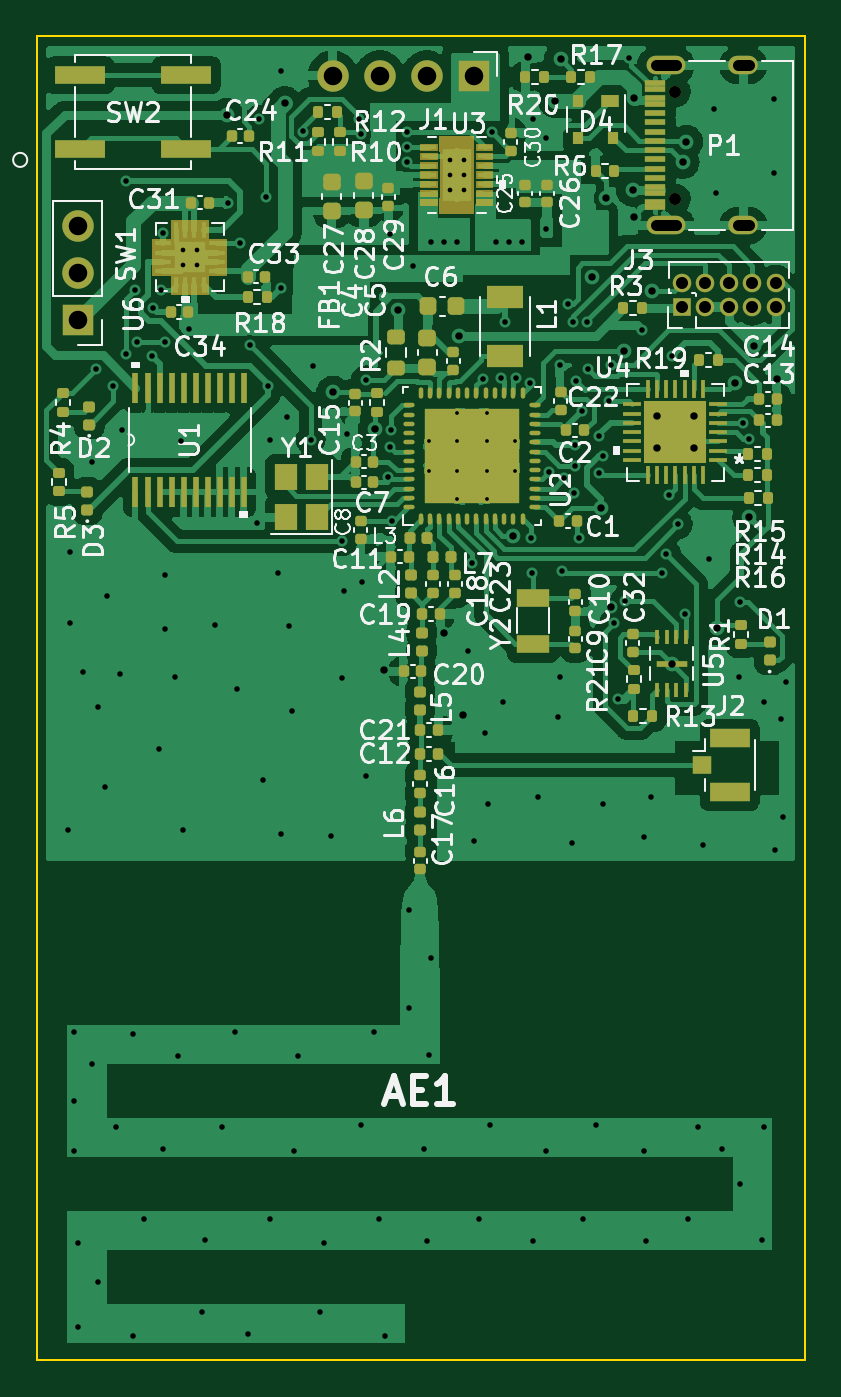
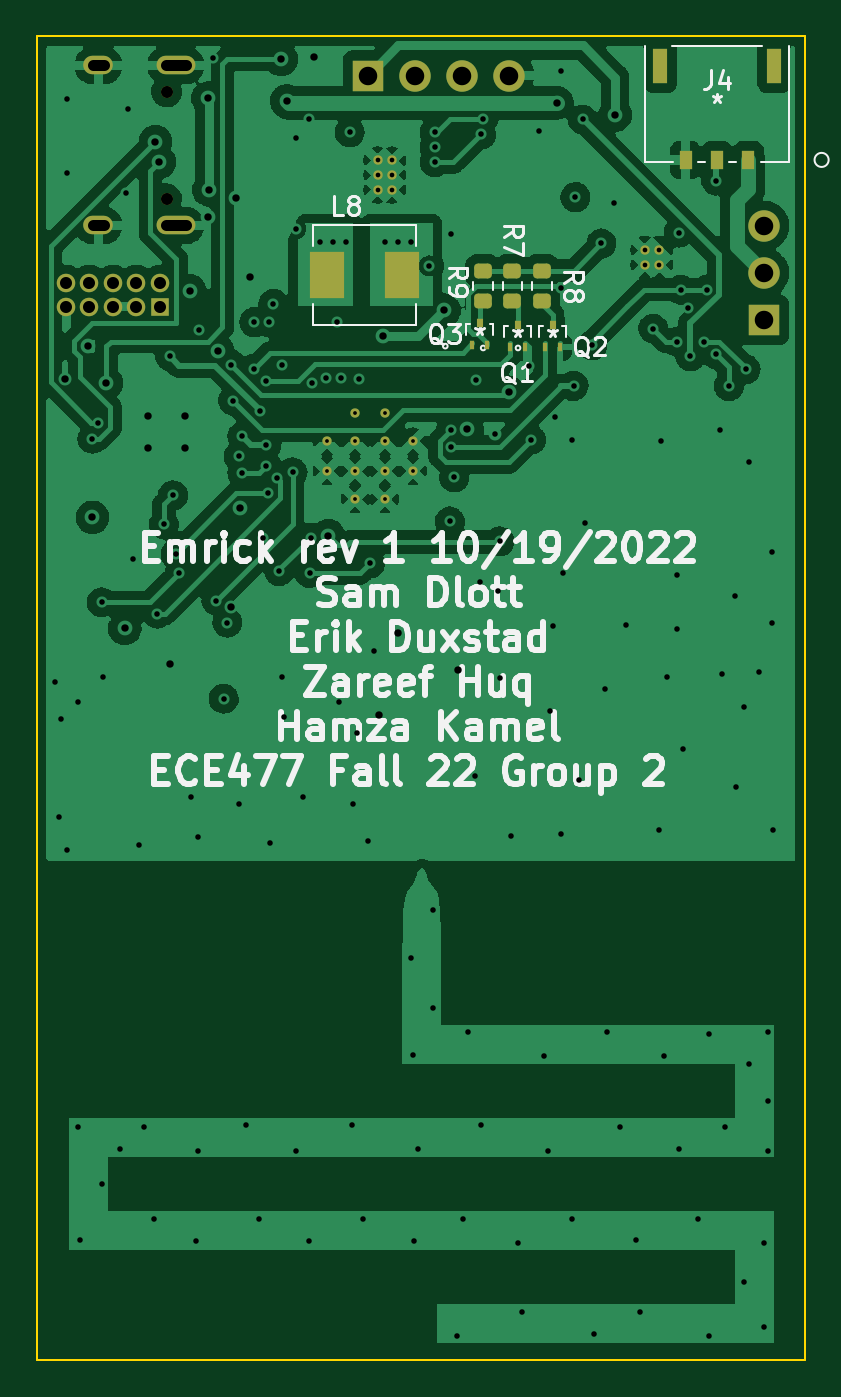
Circuit board: 11 layer files. Board 41.5 x 71.5 mm.
- bottom_copper: Emrick-B_Cu.gbl (177551 bytes)
- bottom_mask: Emrick-B_Mask.gbs (3493 bytes)
- paste: Emrick-B_Paste.gbp (1961 bytes)
- bottom_silk: Emrick-B_Silkscreen.gbo (31231 bytes)
- outline: Emrick-Edge_Cuts.gm1 (676 bytes)
- top_copper: Emrick-F_Cu.gtl (218539 bytes)
- top_mask: Emrick-F_Mask.gts (26923 bytes)
- paste: Emrick-F_Paste.gtp (31991 bytes)
- top_silk: Emrick-F_Silkscreen.gto (99923 bytes)
- drill: Emrick-NPTH.drl (372 bytes)
- drill: Emrick-PTH.drl (4561 bytes)

=== bottom_copper: Emrick-B_Cu.gbl (177551 bytes, source omitted) ===
=== bottom_mask: Emrick-B_Mask.gbs ===
%TF.GenerationSoftware,KiCad,Pcbnew,(6.0.7)*%
%TF.CreationDate,2022-10-19T23:25:32-04:00*%
%TF.ProjectId,Emrick,456d7269-636b-42e6-9b69-6361645f7063,1*%
%TF.SameCoordinates,Original*%
%TF.FileFunction,Soldermask,Bot*%
%TF.FilePolarity,Negative*%
%FSLAX46Y46*%
G04 Gerber Fmt 4.6, Leading zero omitted, Abs format (unit mm)*
G04 Created by KiCad (PCBNEW (6.0.7)) date 2022-10-19 23:25:32*
%MOMM*%
%LPD*%
G01*
G04 APERTURE LIST*
G04 Aperture macros list*
%AMRoundRect*
0 Rectangle with rounded corners*
0 $1 Rounding radius*
0 $2 $3 $4 $5 $6 $7 $8 $9 X,Y pos of 4 corners*
0 Add a 4 corners polygon primitive as box body*
4,1,4,$2,$3,$4,$5,$6,$7,$8,$9,$2,$3,0*
0 Add four circle primitives for the rounded corners*
1,1,$1+$1,$2,$3*
1,1,$1+$1,$4,$5*
1,1,$1+$1,$6,$7*
1,1,$1+$1,$8,$9*
0 Add four rect primitives between the rounded corners*
20,1,$1+$1,$2,$3,$4,$5,0*
20,1,$1+$1,$4,$5,$6,$7,0*
20,1,$1+$1,$6,$7,$8,$9,0*
20,1,$1+$1,$8,$9,$2,$3,0*%
G04 Aperture macros list end*
%ADD10C,0.508000*%
%ADD11C,0.499999*%
%ADD12O,1.000000X1.000000*%
%ADD13R,1.000000X1.000000*%
%ADD14R,1.700000X1.700000*%
%ADD15O,1.700000X1.700000*%
%ADD16C,0.650000*%
%ADD17O,1.600000X1.000000*%
%ADD18O,2.100000X1.000000*%
%ADD19R,1.900000X2.500000*%
%ADD20R,0.279400X0.508000*%
%ADD21R,0.381000X0.508000*%
%ADD22RoundRect,0.200000X-0.275000X0.200000X-0.275000X-0.200000X0.275000X-0.200000X0.275000X0.200000X0*%
%ADD23R,0.660400X1.041400*%
%ADD24R,0.762000X1.854200*%
G04 APERTURE END LIST*
D10*
%TO.C,U6*%
X89571300Y-31056300D03*
X90358700Y-31843700D03*
X90358700Y-31056300D03*
X89571300Y-31843700D03*
%TD*%
D11*
%TO.C,U2*%
X102875001Y-41396499D03*
X102875001Y-43003501D03*
X107524999Y-41396499D03*
X106003501Y-39875001D03*
X104396499Y-44524999D03*
X104396499Y-43003501D03*
X107524999Y-43003501D03*
X104396499Y-41396499D03*
X106003501Y-44524999D03*
X104396499Y-39875001D03*
X106003501Y-41396499D03*
X106003501Y-43003501D03*
%TD*%
D12*
%TO.C,J3*%
X121630000Y-32855000D03*
X121630000Y-34125000D03*
X120360000Y-32855000D03*
X120360000Y-34125000D03*
X119090000Y-32855000D03*
X119090000Y-34125000D03*
X117820000Y-32855000D03*
X117820000Y-34125000D03*
X116550000Y-32855000D03*
D13*
X116550000Y-34125000D03*
%TD*%
D14*
%TO.C,SW1*%
X83907000Y-34831000D03*
D15*
X83907000Y-32291000D03*
X83907000Y-29751000D03*
%TD*%
D14*
%TO.C,J1*%
X105300000Y-21625000D03*
D15*
X102760000Y-21625000D03*
X100220000Y-21625000D03*
X97680000Y-21625000D03*
%TD*%
D16*
%TO.C,P1*%
X116195000Y-28290000D03*
X116195000Y-22510000D03*
D17*
X119875000Y-29720000D03*
D18*
X115695000Y-21080000D03*
X115695000Y-29720000D03*
D17*
X119875000Y-21080000D03*
%TD*%
D10*
%TO.C,U3*%
X104793700Y-27000000D03*
X104006300Y-27787400D03*
X104006300Y-26212600D03*
X104793700Y-26212600D03*
X104006300Y-27000000D03*
X104793700Y-27787400D03*
%TD*%
D19*
%TO.C,L8*%
X107550000Y-32400000D03*
X103450000Y-32400000D03*
%TD*%
D20*
%TO.C,Q1*%
X97618050Y-36296900D03*
X96817950Y-36296900D03*
D21*
X97218000Y-35103100D03*
%TD*%
D22*
%TO.C,R9*%
X99100000Y-32175000D03*
X99100000Y-33825000D03*
%TD*%
D20*
%TO.C,Q2*%
X95735050Y-36296900D03*
X94934950Y-36296900D03*
D21*
X95335000Y-35103100D03*
%TD*%
D23*
%TO.C,J4*%
X84747001Y-26184600D03*
X86447000Y-26184600D03*
X88146999Y-26184600D03*
D24*
X83372000Y-21134600D03*
X89522000Y-21134600D03*
%TD*%
D20*
%TO.C,Q3*%
X99665050Y-36196900D03*
X98864950Y-36196900D03*
D21*
X99265000Y-35003100D03*
%TD*%
D22*
%TO.C,R7*%
X97500000Y-32175000D03*
X97500000Y-33825000D03*
%TD*%
%TO.C,R8*%
X95900000Y-32175000D03*
X95900000Y-33825000D03*
%TD*%
M02*

=== paste: Emrick-B_Paste.gbp (1961 bytes, source withheld) ===
=== bottom_silk: Emrick-B_Silkscreen.gbo (31231 bytes, source omitted) ===
=== outline: Emrick-Edge_Cuts.gm1 ===
%TF.GenerationSoftware,KiCad,Pcbnew,(6.0.7)*%
%TF.CreationDate,2022-10-19T23:25:32-04:00*%
%TF.ProjectId,Emrick,456d7269-636b-42e6-9b69-6361645f7063,1*%
%TF.SameCoordinates,Original*%
%TF.FileFunction,Profile,NP*%
%FSLAX46Y46*%
G04 Gerber Fmt 4.6, Leading zero omitted, Abs format (unit mm)*
G04 Created by KiCad (PCBNEW (6.0.7)) date 2022-10-19 23:25:32*
%MOMM*%
%LPD*%
G01*
G04 APERTURE LIST*
%TA.AperFunction,Profile*%
%ADD10C,0.100000*%
%TD*%
G04 APERTURE END LIST*
D10*
X123200000Y-19500000D02*
X123200000Y-91032500D01*
X81700000Y-19500000D02*
X123200000Y-19500000D01*
X81700000Y-91032500D02*
X81700000Y-19500000D01*
X81700000Y-91032500D02*
X123200000Y-91032500D01*
M02*

=== top_copper: Emrick-F_Cu.gtl (218539 bytes, source omitted) ===
=== top_mask: Emrick-F_Mask.gts (26923 bytes, source omitted) ===
=== paste: Emrick-F_Paste.gtp (31991 bytes, source omitted) ===
=== top_silk: Emrick-F_Silkscreen.gto (99923 bytes, source omitted) ===
=== drill: Emrick-NPTH.drl ===
M48
; DRILL file {KiCad (6.0.7)} date Wed Oct 19 23:26:18 2022
; FORMAT={-:-/ absolute / metric / decimal}
; #@! TF.CreationDate,2022-10-19T23:26:18-04:00
; #@! TF.GenerationSoftware,Kicad,Pcbnew,(6.0.7)
; #@! TF.FileFunction,NonPlated,1,4,NPTH
FMAT,2
METRIC
; #@! TA.AperFunction,NonPlated,NPTH,ComponentDrill
T1C0.650
%
G90
G05
T1
X116.195Y-22.51
X116.195Y-28.29
T0
M30

=== drill: Emrick-PTH.drl ===
M48
; DRILL file {KiCad (6.0.7)} date Wed Oct 19 23:26:18 2022
; FORMAT={-:-/ absolute / metric / decimal}
; #@! TF.CreationDate,2022-10-19T23:26:18-04:00
; #@! TF.GenerationSoftware,Kicad,Pcbnew,(6.0.7)
; #@! TF.FileFunction,Plated,1,4,PTH
FMAT,2
METRIC
; #@! TA.AperFunction,Plated,PTH,ComponentDrill
T1C0.203
; #@! TA.AperFunction,Plated,PTH,ComponentDrill
T2C0.254
; #@! TA.AperFunction,Plated,PTH,ViaDrill
T3C0.300
; #@! TA.AperFunction,Plated,PTH,ViaDrill
T4C0.400
; #@! TA.AperFunction,Plated,PTH,ComponentDrill
T5C0.600
; #@! TA.AperFunction,Plated,PTH,ComponentDrill
T6C0.650
; #@! TA.AperFunction,Plated,PTH,ComponentDrill
T7C1.000
%
G90
G05
T1
X102.875Y-41.396
X102.875Y-43.004
X104.396Y-39.875
X104.396Y-41.396
X104.396Y-43.004
X104.396Y-44.525
X106.004Y-39.875
X106.004Y-41.396
X106.004Y-43.004
X106.004Y-44.525
X107.525Y-41.396
X107.525Y-43.004
T2
X89.571Y-31.056
X89.571Y-31.844
X90.359Y-31.056
X90.359Y-31.844
X104.006Y-26.213
X104.006Y-27.0
X104.006Y-27.787
X104.794Y-26.213
X104.794Y-27.0
X104.794Y-27.787
T3
X83.4Y-62.4
X83.5Y-47.4
X83.5Y-51.2
X83.7Y-73.332
X83.7Y-77.032
X83.7Y-79.733
X83.9Y-84.733
X83.9Y-89.233
X84.2Y-53.85
X84.7Y-42.5
X84.7Y-75.032
X84.9Y-37.5
X85.0Y-55.75
X85.0Y-86.832
X85.4Y-60.1
X85.5Y-49.75
X85.8Y-38.4
X86.0Y-78.432
X86.2Y-53.95
X86.3Y-40.8
X86.5Y-27.3
X86.5Y-36.7
X86.9Y-73.432
X86.9Y-89.733
X87.0Y-33.2
X87.124Y-36.0
X87.5Y-83.432
X87.9Y-36.8
X88.0Y-34.2
X88.3Y-58.0
X88.4Y-33.2
X88.5Y-79.632
X88.509Y-30.109
X88.599Y-36.001
X88.6Y-48.6
X88.6Y-51.55
X89.15Y-54.15
X89.3Y-74.632
X89.5Y-41.4
X89.6Y-62.4
X89.9Y-35.3
X90.6Y-88.432
X90.8Y-84.532
X91.35Y-51.3
X91.7Y-78.432
X92.0Y-28.5
X92.4Y-73.332
X92.5Y-54.8
X92.7Y-30.7
X93.1Y-89.632
X93.2Y-36.2
X93.6Y-45.8
X93.7Y-24.0
X93.9Y-59.7
X94.1Y-28.2
X94.2Y-38.4
X94.3Y-41.3
X94.3Y-83.432
X94.75Y-48.5
X94.9Y-21.4
X94.9Y-33.131
X94.9Y-62.6
X95.2Y-40.1
X95.3Y-51.35
X95.5Y-55.95
X95.6Y-79.733
X95.8Y-74.632
X96.081Y-24.649
X96.5Y-41.3
X96.6Y-37.3
X97.0Y-88.432
X97.2Y-84.733
X97.6Y-62.7
X98.2Y-46.8
X98.2Y-54.2
X98.3Y-49.5
X98.45Y-41.0
X99.1Y-23.999
X99.2Y-24.8
X99.2Y-78.332
X99.25Y-49.0
X99.477Y-38.1
X99.5Y-59.5
X99.9Y-73.332
X100.2Y-83.432
X100.5Y-89.733
X100.658Y-43.342
X100.8Y-30.2
X100.8Y-41.7
X100.848Y-40.803
X100.88Y-45.72
X101.7Y-24.7
X101.7Y-25.5
X101.7Y-26.3
X101.8Y-66.733
X101.8Y-72.032
X102.0Y-31.9
X102.6Y-79.632
X102.8Y-84.632
X102.9Y-74.532
X103.0Y-30.6
X103.0Y-69.332
X103.7Y-30.6
X104.4Y-30.6
X105.0Y-52.75
X105.2Y-47.974
X105.3Y-63.0
X105.6Y-83.432
X105.8Y-38.0
X105.9Y-57.15
X106.1Y-61.0
X106.2Y-78.332
X106.3Y-24.7
X106.5Y-30.6
X106.784Y-37.982
X106.9Y-55.5
X107.0Y-34.948
X107.2Y-30.6
X107.583Y-37.953
X107.9Y-30.6
X108.326Y-38.25
X108.4Y-46.6
X108.45Y-48.5
X108.5Y-24.0
X108.5Y-84.632
X108.8Y-60.6
X109.2Y-25.0
X109.2Y-29.9
X109.2Y-79.733
X109.388Y-43.071
X109.85Y-56.3
X109.95Y-37.25
X109.95Y-54.15
X110.1Y-48.4
X110.2Y-43.4
X110.423Y-33.973
X110.6Y-63.1
X110.65Y-34.948
X110.7Y-44.2
X110.8Y-41.609
X110.8Y-42.7
X110.834Y-38.134
X111.0Y-46.6
X111.158Y-39.758
X111.2Y-83.432
X111.45Y-34.948
X111.484Y-37.484
X111.9Y-78.332
X112.099Y-41.127
X112.099Y-43.1
X112.3Y-42.2
X112.3Y-61.0
X112.6Y-39.2
X112.7Y-37.25
X112.912Y-51.188
X113.1Y-55.3
X113.5Y-50.0
X113.712Y-20.655
X114.424Y-35.375
X114.5Y-62.8
X114.5Y-79.733
X114.6Y-84.632
X114.9Y-60.6
X115.5Y-48.5
X115.7Y-47.5
X115.841Y-44.306
X116.0Y-36.8
X116.337Y-45.887
X116.7Y-50.7
X116.9Y-83.432
X117.4Y-78.432
X117.7Y-63.2
X118.0Y-47.75
X118.3Y-23.45
X118.4Y-27.95
X118.7Y-79.632
X119.65Y-54.15
X119.7Y-50.1
X119.7Y-81.532
X119.876Y-40.399
X120.2Y-41.25
X120.9Y-84.532
X121.0Y-55.5
X121.0Y-78.432
X121.55Y-22.9
X121.55Y-26.9
X121.6Y-63.5
X121.9Y-56.4
X122.0Y-61.7
X122.2Y-54.4
T4
X91.95Y-23.75
X95.1Y-23.1
X97.7Y-38.75
X99.95Y-40.75
X100.45Y-53.75
X101.2Y-34.3
X103.7Y-51.75
X104.5Y-35.697
X104.7Y-56.2
X107.45Y-46.5
X108.25Y-20.625
X109.7Y-23.0
X110.0Y-20.75
X111.7Y-32.5
X112.2Y-45.0
X112.45Y-28.25
X112.73Y-50.359
X113.438Y-36.512
X113.9Y-27.8
X113.95Y-29.25
X113.955Y-22.85
X114.95Y-33.25
X115.2Y-40.0
X115.2Y-41.75
X116.025Y-53.425
X116.6Y-26.3
X116.8Y-25.2
X117.2Y-40.0
X117.2Y-41.75
X118.45Y-51.5
X119.45Y-38.25
X120.2Y-45.5
X120.45Y-36.25
X121.7Y-38.0
T6
X116.55Y-32.855
X116.55Y-34.125
X117.82Y-32.855
X117.82Y-34.125
X119.09Y-32.855
X119.09Y-34.125
X120.36Y-32.855
X120.36Y-34.125
X121.63Y-32.855
X121.63Y-34.125
T7
X83.907Y-29.751
X83.907Y-32.291
X83.907Y-34.831
X97.68Y-21.625
X100.22Y-21.625
X102.76Y-21.625
X105.3Y-21.625
T5
X115.145Y-21.08G85X116.245Y-21.08
G05
X115.145Y-29.72G85X116.245Y-29.72
G05
X119.575Y-21.08G85X120.175Y-21.08
G05
X119.575Y-29.72G85X120.175Y-29.72
G05
T0
M30
